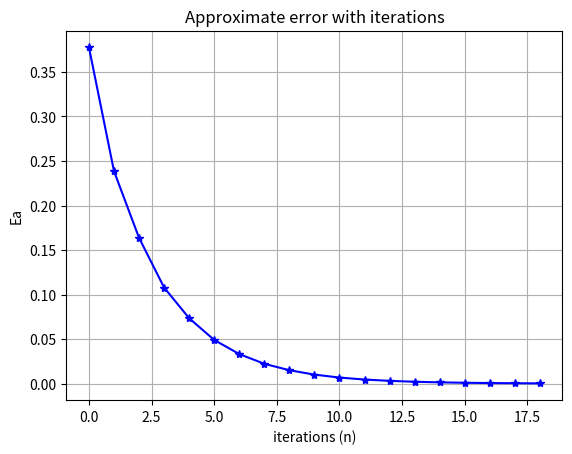
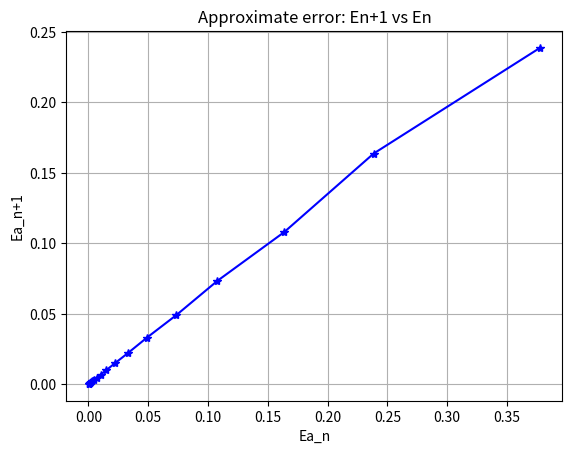

Write the Python code that produced these figures, in order.
import numpy as np
import matplotlib.pyplot as plt
from math import cos

# Initialize variables
xn = 0.5
tol1 = 0.05
ea = tol1 + 1
xnVal = np.array([[0, xn, np.nan, np.nan]])
k = 0

# Convergence calculation
while ea > tol1:
    xn1 = cos(xn)
    Ea = abs(xn1 - xn)
    ea = abs((xn1 - xn) / xn) * 100
    k += 1
    xnVal = np.vstack([xnVal, [k, xn1, Ea, ea]])
    xn = xn1

# Plotting the approximate error with iterations
plt.figure()
plt.plot(xnVal[1:, 2], '*-b')
plt.xlabel('iterations (n)')
plt.ylabel('Ea')
plt.title('Approximate error with iterations')
plt.grid(True)
plt.show()

# Plotting the approximate error: En+1 vs En
plt.figure()
plt.plot(xnVal[:-1, 2], xnVal[1:, 2], '*-b')
plt.xlabel('Ea_n')
plt.ylabel('Ea_n+1')
plt.title('Approximate error: En+1 vs En')
plt.grid(True)
plt.show()
